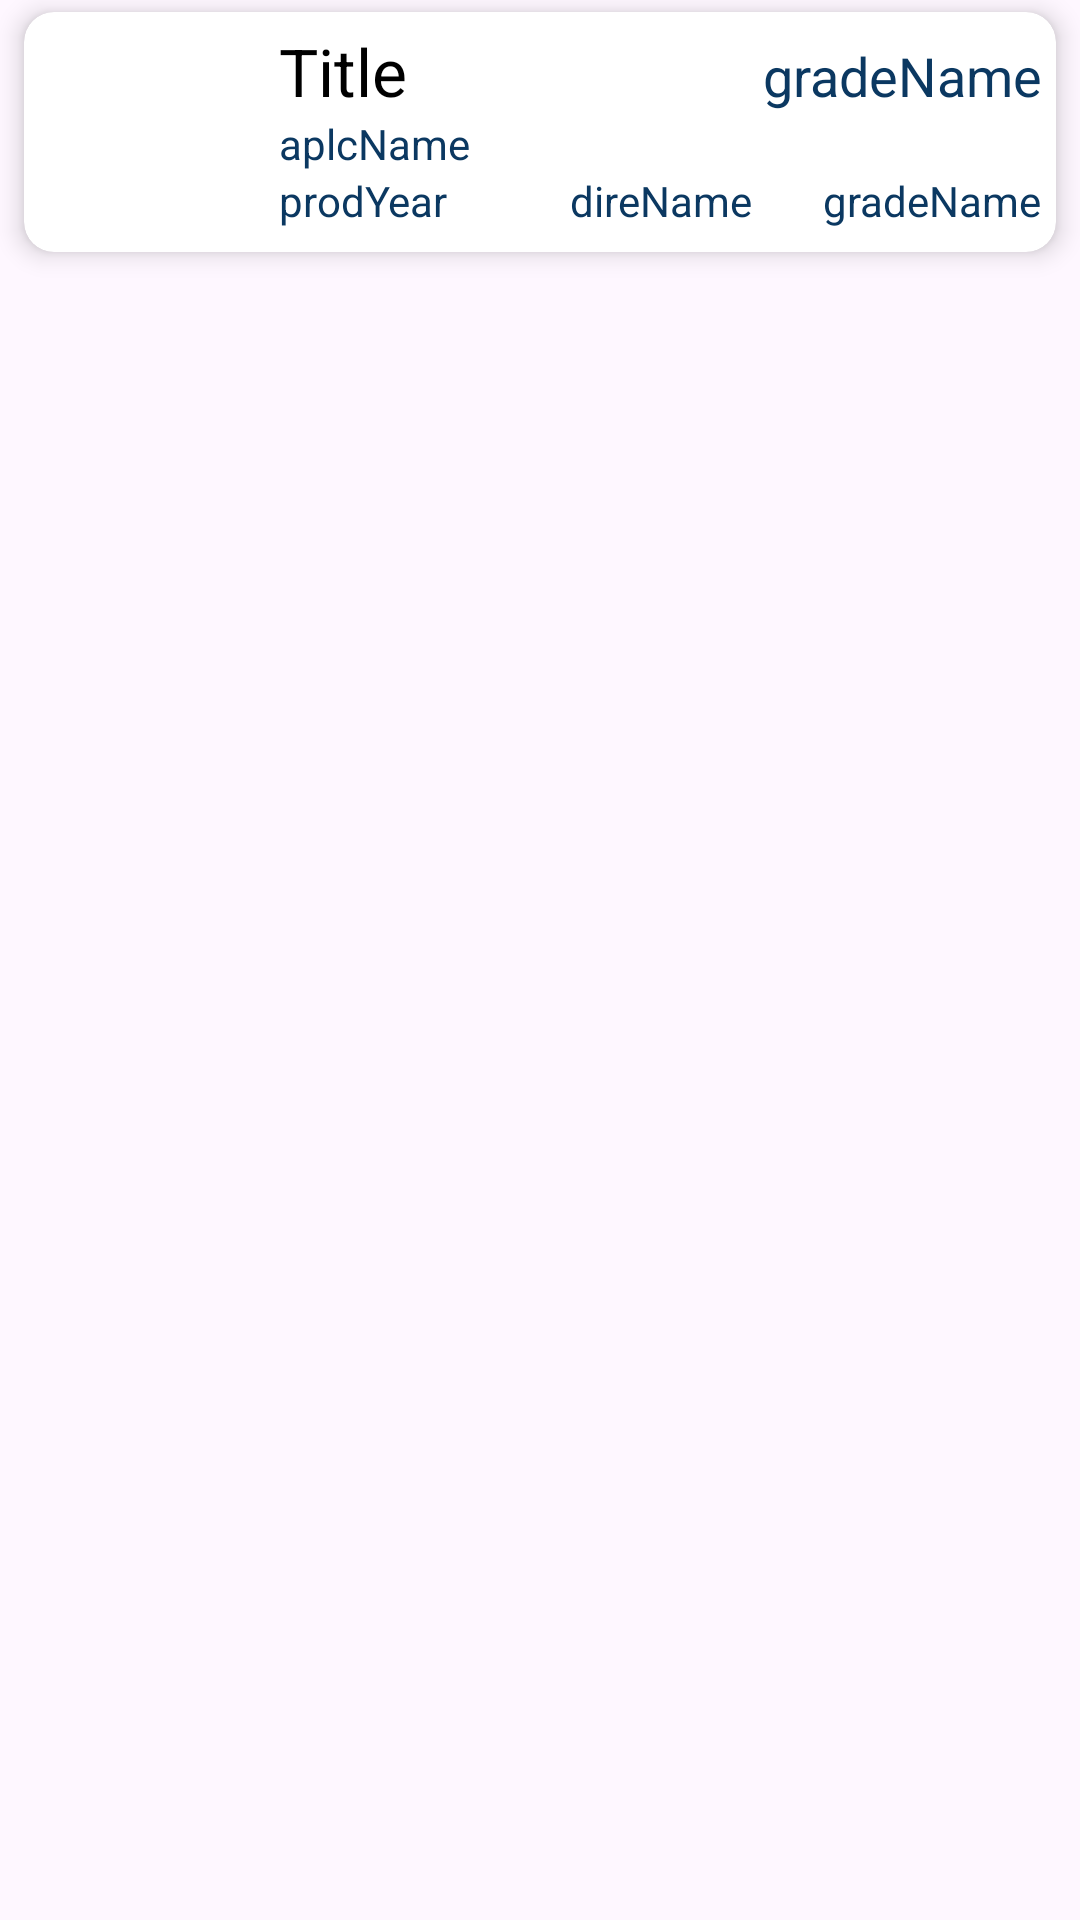

Android layout source for this screen:
<!-- AndroidManifest.xml: application theme Theme.MP_project -->
<!-- res/layout/movie_item.xml -->
<?xml version="1.0" encoding="utf-8"?>
<layout
    xmlns:android="http://schemas.android.com/apk/res/android"
    xmlns:app="http://schemas.android.com/apk/res-auto">

    <androidx.appcompat.widget.LinearLayoutCompat
        android:layout_width="match_parent"
        android:layout_height="wrap_content"
        android:orientation="vertical">

        <androidx.cardview.widget.CardView
            android:layout_width="match_parent"
            android:layout_height="wrap_content"
            android:layout_marginLeft="8dp"
            android:layout_marginRight="8dp"
            android:layout_marginTop="4dp"
            android:layout_marginBottom="4dp"
            app:cardBackgroundColor="#FFFFFFFF"
            app:cardCornerRadius="10dp"
            app:cardElevation="5dp" >

            <LinearLayout
                android:foreground="?attr/selectableItemBackground"
                android:layout_width="match_parent"
                android:layout_height="wrap_content"
                android:orientation="horizontal">

                <ImageView
                    android:id="@+id/imageView"
                    android:layout_width="80dp"
                    android:layout_height="80dp"
                    android:padding="5dp"
                    app:srcCompat="@drawable/icon_movie" />

                <LinearLayout
                    android:layout_width="match_parent"
                    android:layout_height="match_parent"
                    android:layout_margin="5dp"
                    android:layout_weight="1"
                    android:orientation="vertical">

                    <LinearLayout
                        android:layout_width="match_parent"
                        android:layout_height="wrap_content"
                        android:orientation="horizontal">

                        <TextView
                            android:id="@+id/useTitle"
                            android:layout_width="match_parent"
                            android:layout_height="wrap_content"
                            android:layout_weight="1"
                            android:text="Title"
                            android:textColor="#000000"
                            android:textSize="22sp" />

                        <TextView
                            android:id="@+id/oriTitle"
                            android:layout_width="match_parent"
                            android:layout_height="wrap_content"
                            android:maxLines="1"
                            android:layout_weight="1"
                            android:gravity="right"
                            android:text="gradeName"
                            android:textColor="#0B3861"
                            android:textSize="18sp"
                            />

                    </LinearLayout>

                    <TextView
                        android:id="@+id/aplcName"
                        android:layout_width="match_parent"
                        android:layout_height="wrap_content"
                        android:paddingRight="10dp"
                        android:text="aplcName"
                        android:textColor="#0B3861"
                        android:textSize="14sp" />

                    <LinearLayout
                        android:layout_width="match_parent"
                        android:layout_height="match_parent"
                        android:orientation="horizontal">

                        <TextView
                            android:id="@+id/prodYear"
                            android:layout_width="match_parent"
                            android:layout_height="wrap_content"
                            android:layout_weight="1"
                            android:text="prodYear"
                            android:textColor="#0B3861"
                            android:textSize="14sp" />

                        <TextView
                            android:id="@+id/direName"
                            android:layout_width="match_parent"
                            android:layout_height="wrap_content"
                            android:layout_weight="1"
                            android:gravity="center"
                            android:text="direName"
                            android:textColor="#0B3861"
                            android:textSize="14sp" />

                        <TextView
                            android:id="@+id/gradeName"
                            android:layout_width="match_parent"
                            android:layout_height="wrap_content"
                            android:layout_weight="1"
                            android:gravity="right"
                            android:text="gradeName"
                            android:textColor="#0B3861"
                            android:textSize="14sp" />

                    </LinearLayout>

                </LinearLayout>

            </LinearLayout>

        </androidx.cardview.widget.CardView>

    </androidx.appcompat.widget.LinearLayoutCompat>

</layout>
<!-- resources referenced by this layout -->
<resources>
  <style name="Theme.MP_project" parent="Base.Theme.MP_project" />
  <style name="Base.Theme.MP_project" parent="Theme.Material3.DayNight.NoActionBar">
          
          
      </style>
</resources>
